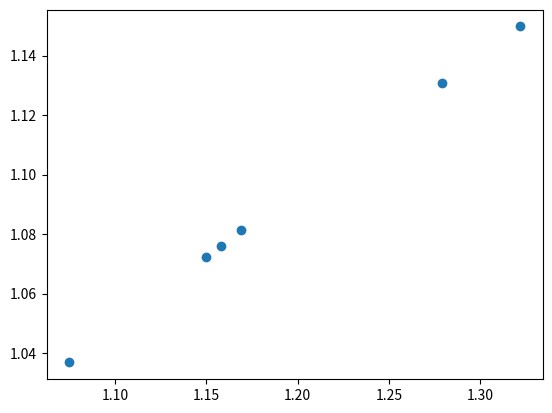

Source code (Python):
import numpy as np
import matplotlib.pyplot as plt

x = np.array([1.075, 1.158, 1.279, 1.169, 1.322, 1.15])
m2 = np.array([0.366025, 0.648025, 1.010025, 1.452025, 1.974025, 2.576025])
kvdratm = np.array([0.3025, 0.4025, 0.5025, 0.6025, 0.7025, 0.8025])
deltPam = np.array([1.652892562, 1.242236025, 0.9950248756, 0.8298755187, 0.7117437722, 0.6230529595])


plt.plot(x, np.sqrt(x), 'o')
plt.show()
